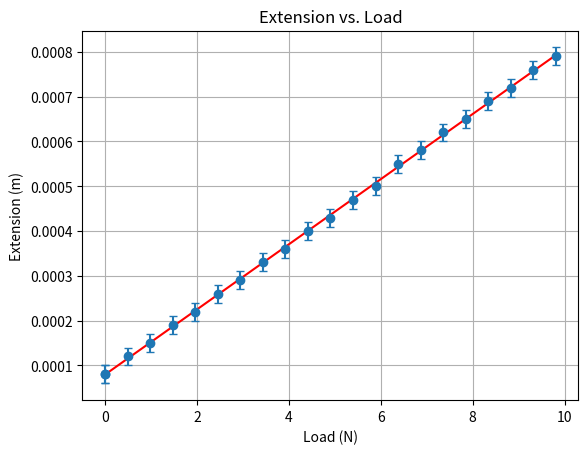

Here is the Python script that generated this plot:
import numpy as np
import matplotlib.pyplot as plt
import random as rand

# Extension (meters)
initial_extension = np.array([8, 15, 22, 29, 36, 43, 50, 58, 65, 72, 79])
initial_extension = initial_extension * 1.e-5

# Final extention (meters)
final_extension = np.array([76, 69, 62, 55, 47, 40, 33, 26, 19, 12, 8])
final_extension = final_extension * 1.e-5

# Load (N)
applied_mass_initial = np.array([0.0, 0.1, 0.2, 0.3, 0.4, 0.5, 0.6, 0.7, 0.8, 0.9, 1.0])
load_initial = applied_mass_initial * 9.81

applied_mass_final = np.array([0.95, 0.85, 0.75, 0.65, 0.55, 0.45, 0.35, 0.25, 0.15, 0.05, 0.0])
load_final = applied_mass_final * 9.81

# Combine initial and final extensions
combined_extension = np.concatenate((initial_extension, final_extension))

# Combine initial and final loads
combined_load = np.concatenate((load_initial, load_final))

# Sort the combined data in ascending order
sort_indices = np.argsort(combined_load)
combined_load = combined_load[sort_indices]
combined_extension = combined_extension[sort_indices]

# Perform linear regression
slope, intercept = np.polyfit(combined_load, combined_extension, 1)

# Create a function for the line of best fit
line_of_best_fit = np.poly1d([slope, intercept])

# Generate random, small error values
y_error = 0.00002

# Plot the combined data with error bars
plt.errorbar(combined_load, combined_extension, yerr=y_error, fmt='o', capsize=3)

# Plot the line of best fit
plt.plot(combined_load, line_of_best_fit(combined_load), 'r')

plt.ylabel('Extension (m)')
plt.xlabel('Load (N)')
plt.title('Extension vs. Load')
plt.grid(True)
plt.show()